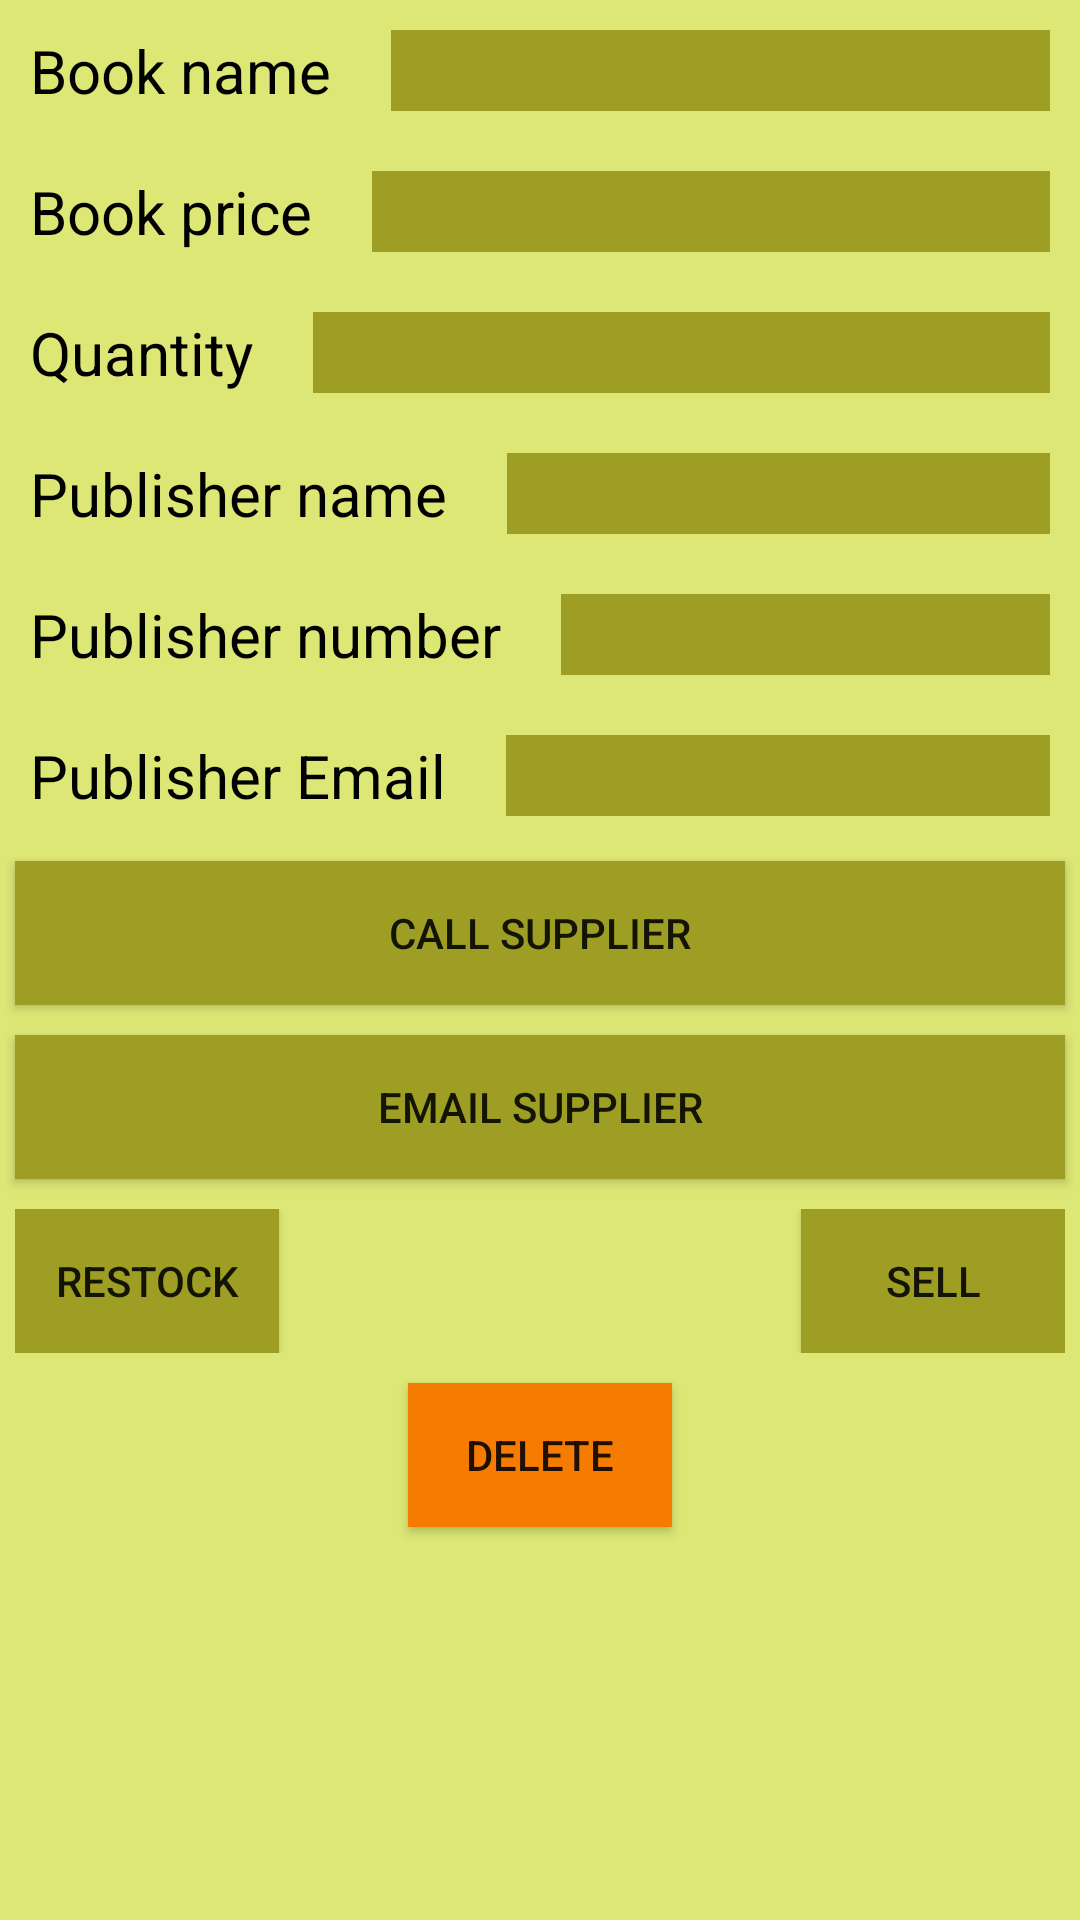

Here is an Android app screen rendered from its layout file. Give the layout XML and the strings, colors and styles it references.
<!-- AndroidManifest.xml: application theme AppTheme -->
<!-- res/layout/activity_details.xml -->
<?xml version="1.0" encoding="utf-8"?>
<ScrollView xmlns:android="http://schemas.android.com/apk/res/android"
    android:layout_width="match_parent"
    android:layout_height="match_parent"
    android:background="@color/backgroundd">

    <LinearLayout xmlns:android="http://schemas.android.com/apk/res/android"
        xmlns:tools="http://schemas.android.com/tools"
        android:layout_width="match_parent"
        android:layout_height="match_parent"
        android:orientation="vertical"
        tools:context="com.example.chucky.bookstore.EditorActivity">

        <LinearLayout
            android:layout_width="match_parent"
            android:layout_height="wrap_content">

            <TextView
                style="@style/text_view_edit_activity"
                android:text="@string/book_title" />

            <TextView
                android:id="@+id/details_book"
                style="@style/text_view_edit_activity"
                android:layout_width="match_parent"
                android:background="@color/colorPrimary" />

        </LinearLayout>

        <LinearLayout
            android:layout_width="match_parent"
            android:layout_height="wrap_content">

            <TextView
                style="@style/text_view_edit_activity"
                android:text="@string/price" />

            <TextView
                android:id="@+id/details_price"
                style="@style/text_view_edit_activity"
                android:layout_width="match_parent"
                android:background="@color/colorPrimary" />


        </LinearLayout>

        <LinearLayout
            android:layout_width="match_parent"
            android:layout_height="wrap_content">

            <TextView
                style="@style/text_view_edit_activity"
                android:text="@string/quantity" />

            <TextView
                android:id="@+id/details_quantity"
                style="@style/text_view_edit_activity"
                android:layout_width="match_parent"
                android:background="@color/colorPrimary" />


        </LinearLayout>

        <LinearLayout
            android:layout_width="match_parent"
            android:layout_height="wrap_content">

            <TextView
                style="@style/text_view_edit_activity"
                android:text="@string/pub_name" />

            <TextView
                android:id="@+id/details_pub"
                style="@style/text_view_edit_activity"
                android:layout_width="match_parent"
                android:background="@color/colorPrimary" />


        </LinearLayout>

        <LinearLayout
            android:layout_width="match_parent"
            android:layout_height="wrap_content">

            <TextView
                style="@style/text_view_edit_activity"
                android:text="@string/pub_num" />

            <TextView
                android:id="@+id/details_pup_num"
                style="@style/text_view_edit_activity"
                android:layout_width="match_parent"
                android:background="@color/colorPrimary" />
        </LinearLayout>

        <LinearLayout
            android:layout_width="match_parent"
            android:layout_height="wrap_content">

            <TextView
                style="@style/text_view_edit_activity"
                android:text="@string/publisher_email" />

            <TextView
                android:id="@+id/details_pup_email"
                style="@style/text_view_edit_activity"
                android:layout_width="match_parent"
                android:background="@color/colorPrimary" />
        </LinearLayout>

        <Button
            android:id="@+id/call"
            android:layout_width="match_parent"
            android:layout_height="wrap_content"
            android:layout_margin="5dp"
            android:background="@color/colorPrimary"
            android:text="Call supplier" />

        <Button
            android:id="@+id/email"
            android:layout_width="match_parent"
            android:layout_height="wrap_content"
            android:layout_margin="5dp"
            android:background="@color/colorPrimary"
            android:text="Email supplier" />

        <RelativeLayout
            android:layout_width="match_parent"
            android:layout_height="wrap_content"
            android:layout_margin="5dp">

            <Button
                android:id="@+id/details_restock"
                android:layout_width="wrap_content"
                android:layout_height="match_parent"
                android:layout_alignParentLeft="true"
                android:background="@color/colorPrimary"
                android:text="Restock" />

            <Button
                android:id="@+id/details_sell"
                android:layout_width="wrap_content"
                android:layout_height="match_parent"
                android:layout_alignParentRight="true"
                android:background="@color/colorPrimary"
                android:text="Sell" />
        </RelativeLayout>

        <Button
            android:id="@+id/details_delete"
            android:layout_width="wrap_content"
            android:layout_height="wrap_content"
            android:layout_gravity="center"
            android:layout_margin="5dp"
            android:background="@color/delete"
            android:text="Delete" />
    </LinearLayout>

</ScrollView>
<!-- resources referenced by this layout -->
<resources>
  <color name="backgroundd">#DCE775</color>
  <color name="colorPrimary">#9E9D24</color>
  <color name="delete">#F57C00</color>
  <string name="book_title">Book name</string>
  <string name="price">Book price</string>
  <string name="pub_name">Publisher name</string>
  <string name="pub_num">Publisher number</string>
  <string name="publisher_email">Publisher Email</string>
  <string name="quantity">Quantity</string>
  <style name="text_view_edit_activity">
          <item name="android:layout_height">match_parent</item>
          <item name="android:layout_width">wrap_content</item>
          <item name="android:gravity">bottom</item>
          <item name="android:textSize">20sp</item>
          <item name="android:layout_margin">10dp</item>
          <item name="android:textColor">@color/black</item>
      </style>
  <style name="AppTheme" parent="Theme.AppCompat.Light.DarkActionBar">
          
          <item name="colorPrimary">@color/colorPrimary</item>
          <item name="colorPrimaryDark">@color/colorPrimaryDark</item>
          <item name="colorAccent">@color/colorAccent</item>
      </style>
  <color name="black">#000000</color>
  <color name="colorPrimaryDark">#827717</color>
  <color name="colorAccent">#FF4081</color>
</resources>
